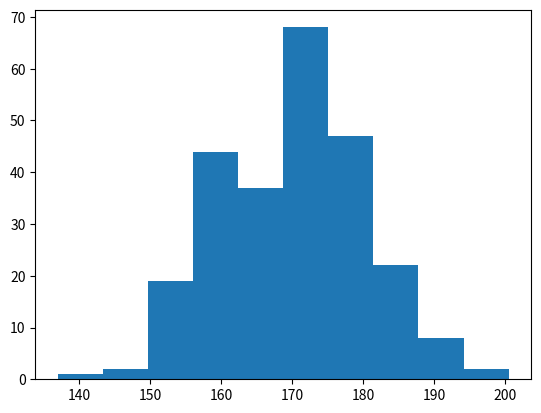

Recreate this plot in Python.
#histogram is used for frequency distribution

import matplotlib.pyplot as plt
import numpy as np

#example  - say you ask for height of 250 people then how to make a histogram  -hist() function

x = np.random.normal(170,10,250)
plt.hist(x)
plt.show()
